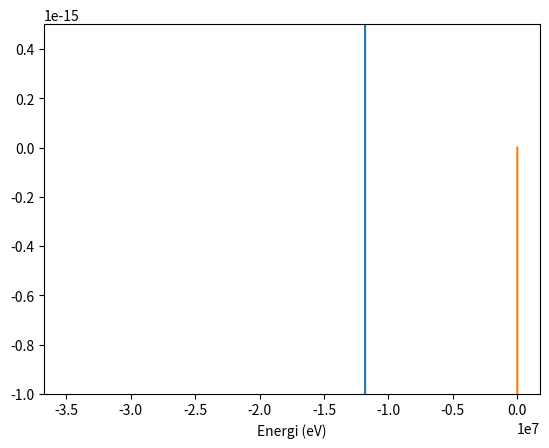

Write the Python code that produced this figure.
import numpy as np
import matplotlib.pyplot as plt

h_bar = 6.582e-16  # eVs
# h_bar = 10
mu = 939.6e6/(2*299_792_458**2) # eV / (m/s)^2
# mu = 939.6e6/(2*299_792_458**2) # eV / (m/s)^2
R = 2.1e-15 # m
V0 = 35e6 # eV

E = np.linspace(-35e6, 0, 100000)

def left(E):
    k = np.sqrt(2*mu*(E+V0)) / h_bar
    return k*np.cos(k*R)/np.sin(k*R)

def right(E):
    kappa = np.sqrt(-2*mu*E) / h_bar
    return -kappa


plt.plot(E, left(E))
plt.plot(E, right(E))
plt.ylim(-1E-15, 0.5E-15)
plt.xlabel("Energi (eV)")
plt.show()
